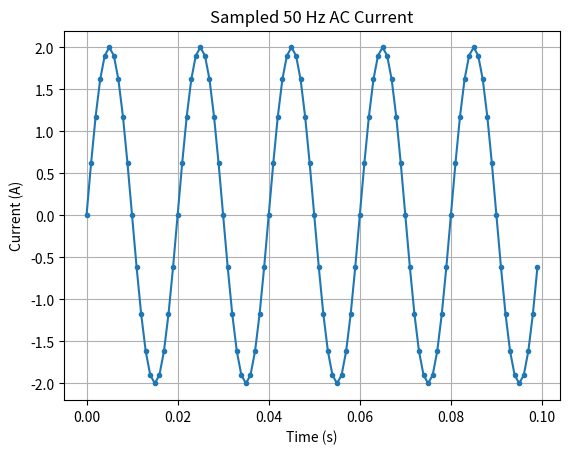

Reproduce this figure in Python.
"""Engineering Lab 01: Sample a sinusoidal current and compare RMS values."""

import matplotlib.pyplot as plt
import numpy as np


def calculate_rms(samples):
    """Return the root mean square of the supplied current samples."""
    return np.sqrt(np.mean(np.square(samples)))


def main():
    """Generate the samples, report the RMS comparison, and display the plot."""
    frequency_hz = 50.0
    peak_current_a = 2.0
    sampling_rate_hz = 1000.0
    duration_s = 0.1
    sample_count = round(sampling_rate_hz * duration_s)
    sampling_interval_s = 1.0 / sampling_rate_hz

    time_s = np.linspace(0.0, duration_s, sample_count, endpoint=False)
    current_a = peak_current_a * np.sin(2.0 * np.pi * frequency_hz * time_s)

    total_rms_a = calculate_rms(current_a)
    ac_rms_a = calculate_rms(current_a - np.mean(current_a))
    theoretical_rms_a = peak_current_a / np.sqrt(2.0)

    print(f"Sampling interval: {sampling_interval_s:.6f} s")
    print(f"Sample count: {sample_count}")
    print(f"Total RMS current: {total_rms_a:.4f} A")
    print(f"AC-only RMS current: {ac_rms_a:.4f} A")
    print(f"Theoretical RMS current: {theoretical_rms_a:.4f} A")
    print(f"Absolute difference (total vs. theoretical): {abs(total_rms_a - theoretical_rms_a):.3e} A")

    _, axes = plt.subplots()
    axes.plot(time_s, current_a, marker=".")
    axes.set(xlabel="Time (s)", ylabel="Current (A)", title="Sampled 50 Hz AC Current")
    axes.grid(True)
    plt.show()


if __name__ == "__main__":
    main()
